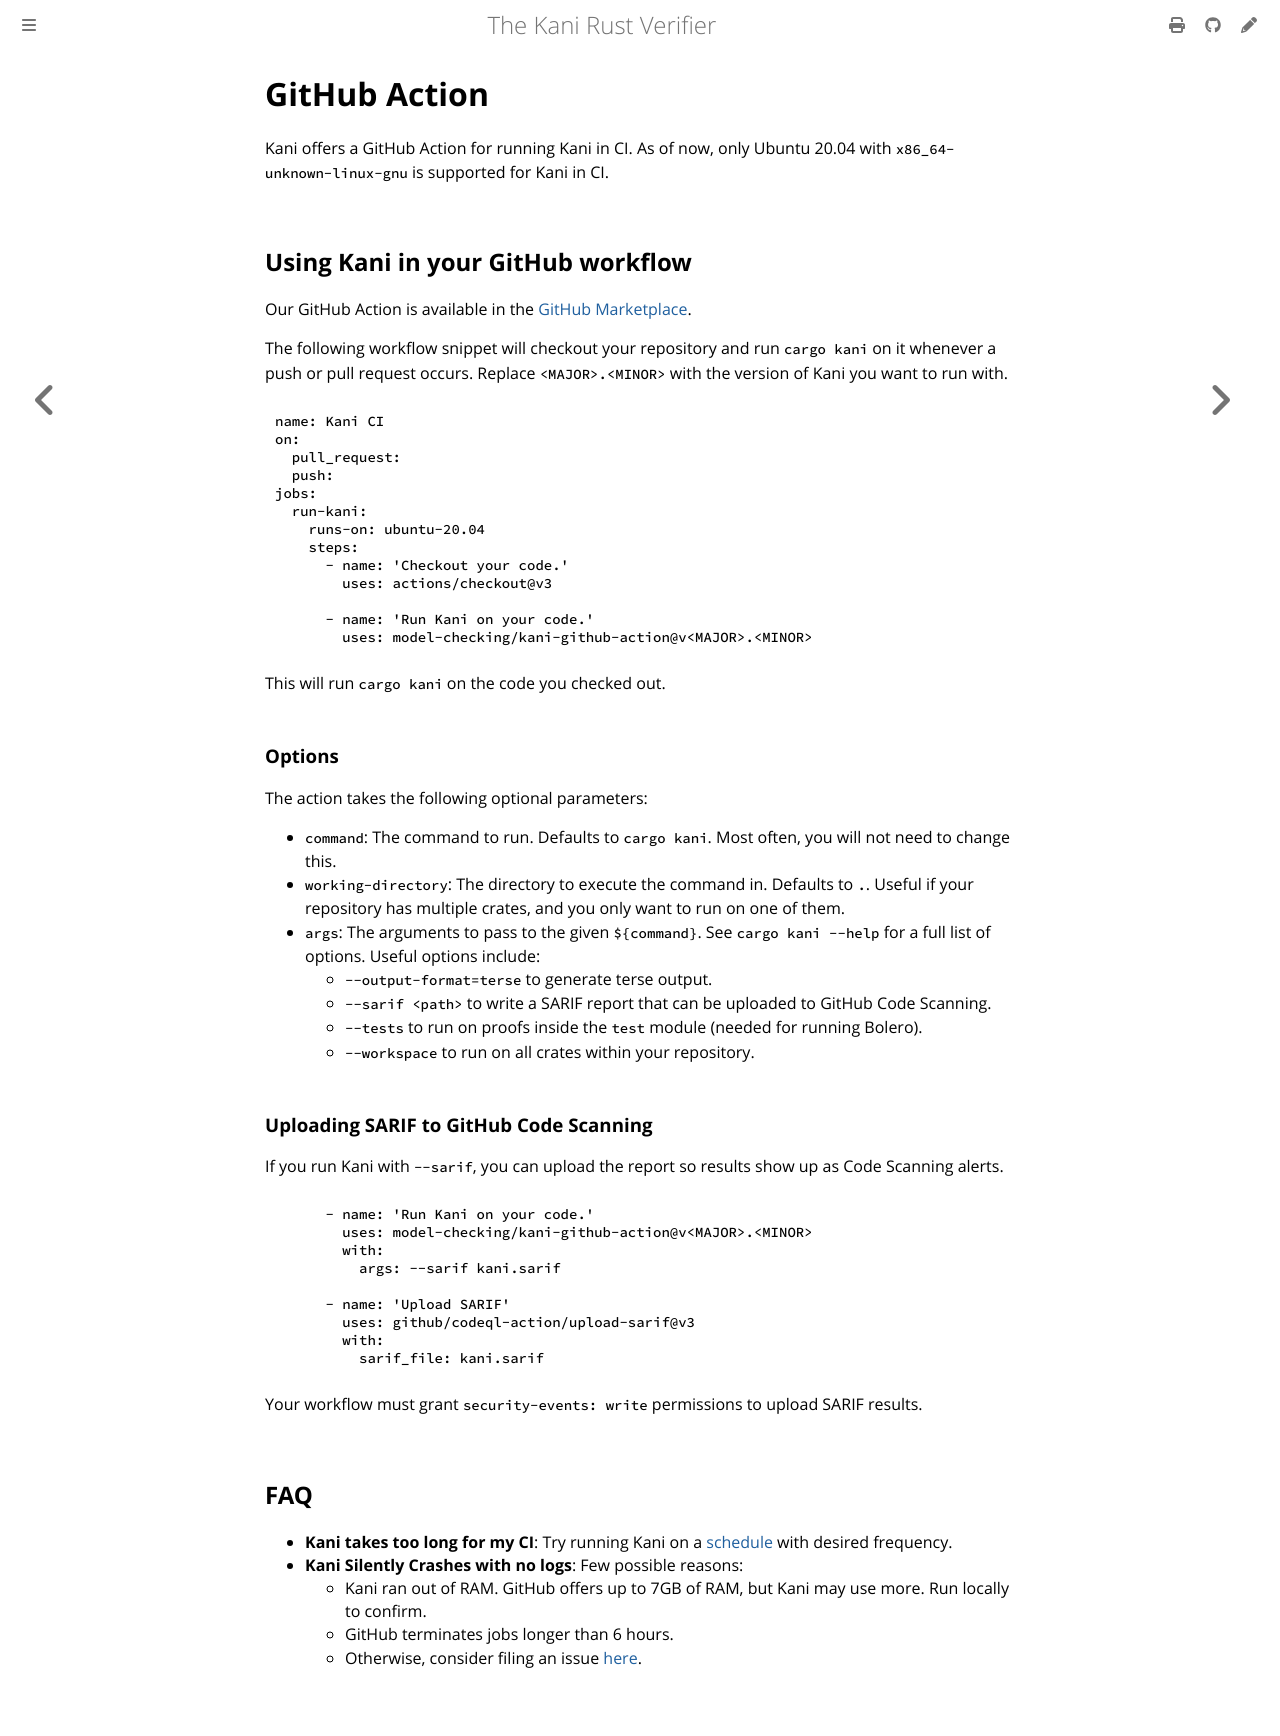

repository: model-checking/kani · page: install-github-ci.html · generator: mdbook

# GitHub Action

Kani offers a GitHub Action for running Kani in CI.
As of now, only Ubuntu 20.04 with `x86_64-unknown-linux-gnu` is supported for Kani in CI.

## Using Kani in your GitHub workflow
Our GitHub Action is available in the [GitHub Marketplace](https://github.com/marketplace/actions/kani-rust-verifier).

The following workflow snippet will checkout your repository and run `cargo kani` on it whenever a push or pull request occurs.
Replace `<MAJOR>.<MINOR>` with the version of Kani you want to run with.

```yaml
name: Kani CI
on:
  pull_request:
  push:
jobs:
  run-kani:
    runs-on: ubuntu-20.04
    steps:
      - name: 'Checkout your code.'
        uses: actions/checkout@v3

      - name: 'Run Kani on your code.'
        uses: model-checking/kani-github-action@v<MAJOR>.<MINOR>
```

This will run `cargo kani` on the code you checked out.

### Options

The action takes the following optional parameters:

- `command`: The command to run. 
  Defaults to `cargo kani`.
  Most often, you will not need to change this.
- `working-directory`: The directory to execute the command in.
  Defaults to `.`.
  Useful if your repository has multiple crates, and you only want to run on one of them.
- `args`: The arguments to pass to the given `${command}`.
  See `cargo kani --help` for a full list of options.
  Useful options include:
  - `--output-format=terse` to generate terse output.
  - `--sarif <path>` to write a SARIF report that can be uploaded to GitHub Code Scanning.
  - `--tests` to run on proofs inside the `test` module (needed for running Bolero).
  - `--workspace` to run on all crates within your repository.

### Uploading SARIF to GitHub Code Scanning

If you run Kani with `--sarif`, you can upload the report so results show up as Code Scanning alerts.

```yaml
      - name: 'Run Kani on your code.'
        uses: model-checking/kani-github-action@v<MAJOR>.<MINOR>
        with:
          args: --sarif kani.sarif

      - name: 'Upload SARIF'
        uses: github/codeql-action/upload-sarif@v3
        with:
          sarif_file: kani.sarif
```

Your workflow must grant `security-events: write` permissions to upload SARIF results.

## FAQ
- **Kani takes too long for my CI**: Try running Kani on a
  [schedule](https://docs.github.com/en/actions/using-workflows/events-that-trigger-workflows#schedule)
  with desired frequency.
- **Kani Silently Crashes with no logs**: Few possible reasons:
  - Kani ran out of RAM. GitHub offers up to 7GB of RAM, but Kani may
    use more. Run locally to confirm.
  - GitHub terminates jobs longer than 6 hours.
  - Otherwise, consider filing an issue [here](https://github.com/model-checking/kani/issues).
